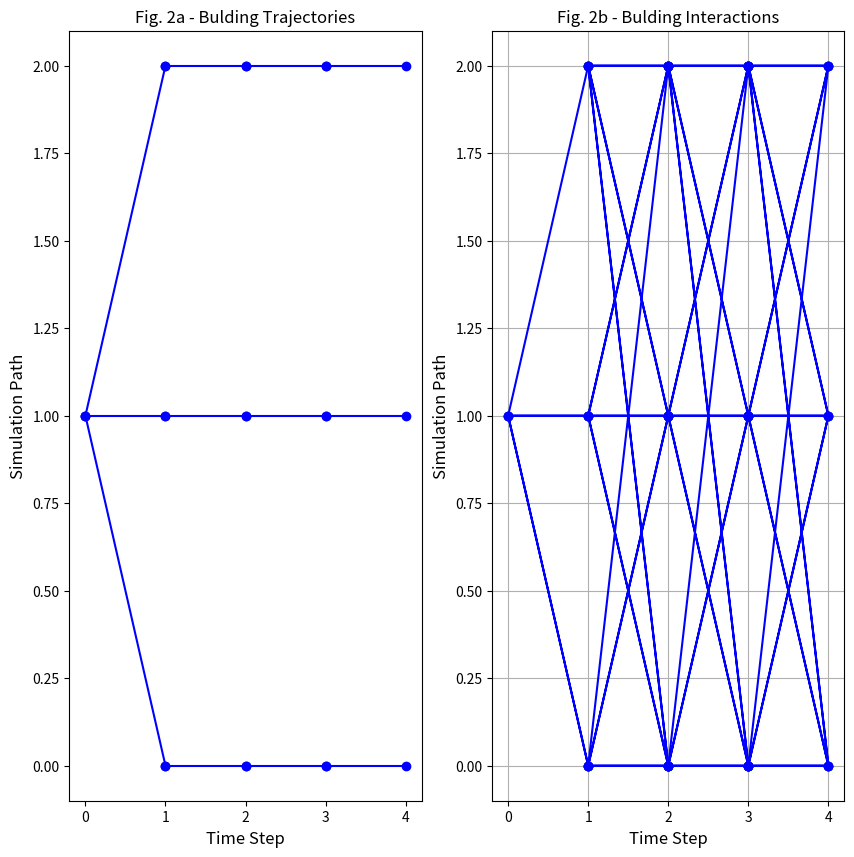

Write Python code to recreate this figure.
from matplotlib import pyplot as plt
import numpy as np

fig = plt.figure(figsize=[10, 10])
#
# Tree properties
#
#
n = 4  # number of levels
b = 3  # branching parameter
# 
# calculating tree points coordinates
#
x       = [0]
y       = [float((b-1))/2.0]
for i in range(1,n+1):
    for j in range(b):
        x.append(i)
        y.append(j)

#
# building trajectories
#
fig.add_subplot(121)

x_old = int(b) * [int(x[0])]
y_old = int(b) * [int(y[0])]
for i in range(1, n + 1):
    imax = b*i 
    imin = imax - b + 1
    x_new = x[imin:imax+1]
    y_new = y[imin:imax+1]
    for j in range(len(x_new)):
        x_plt = []
        y_plt = []
        x_plt.append(x_old[j])
        x_plt.append(x_new[j])
        y_plt.append(y_old[j])
        y_plt.append(y_new[j])
        plt.plot(x_plt, y_plt, 'bo-')
        
    x_old = x_new
    y_old = y_new

plt.title('Fig. 2a - Bulding Trajectories',     fontsize=12)
plt.xlabel('Time Step',        fontsize=12)
plt.ylabel('Simulation Path',  fontsize=12)
#
# building interactions
#
fig.add_subplot(122)

x_old = [x[0]]
y_old = [y[0]]
for i in range(1, n+1):
    imax = b*i 
    imin = imax - b + 1
    x_new = x[imin:imax+1]
    y_new = y[imin:imax+1]
    x_plt = []
    y_plt = []
    for k in range(len(x_old)):
        for j in range(len(x_new)):
            x_plt.append(x_old[k])
            x_plt.append(x_new[j])
            y_plt.append(y_old[k])
            y_plt.append(y_new[j])
    
    x_old = x_new
    y_old = y_new
    plt.plot(x_plt, y_plt, 'bo-')

plt.title('Fig. 2b - Bulding Interactions',     fontsize=12)
plt.xlabel('Time Step',        fontsize=12)
plt.ylabel('Simulation Path',  fontsize=12)

plt.grid(True)
plt.show()


